Run: headless pygame with SDL's dummy video driver; simulated clock (each Clock.tick advances the game by its frame time, no real sleeping); random seed 0; keys injected as events and as key.get_pressed() state; mouse plan: one left click at the window centre at the start of phase 2, then a move to the lower-right quarter at the start of phase 3.
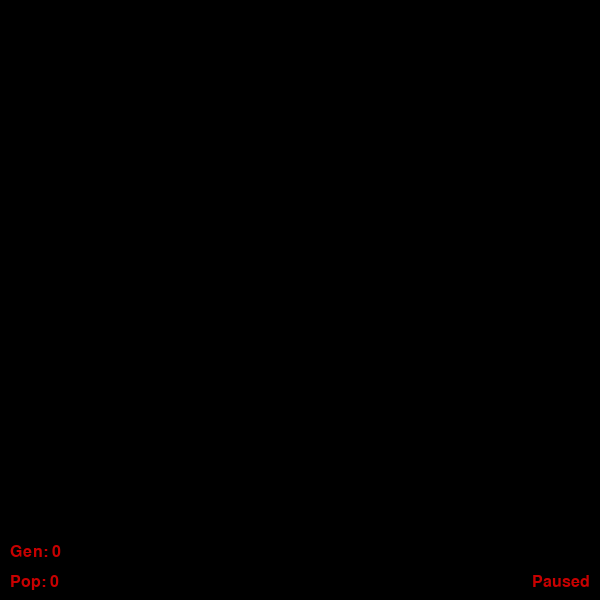
Frame 1 of 4 · flips 1–60 · no input
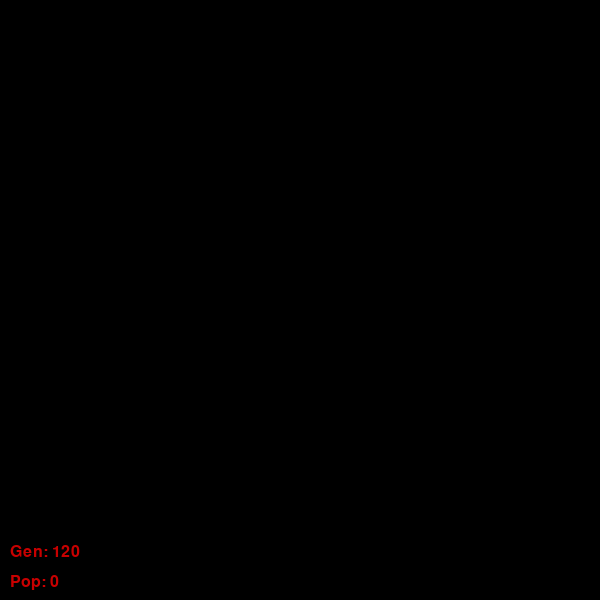
Frame 2 of 4 · flips 61–180 · clicked the window centre · tapped SPACE, RETURN · held RIGHT (→), D
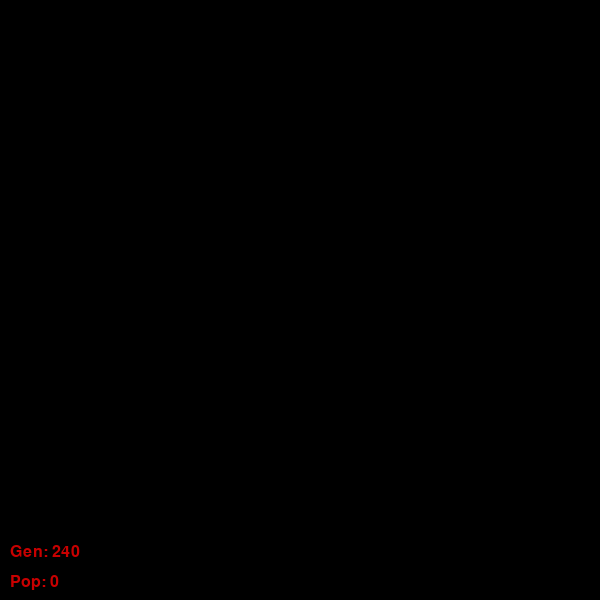
Frame 3 of 4 · flips 181–300 · moved the mouse to the lower-right quarter · held DOWN (↓), S
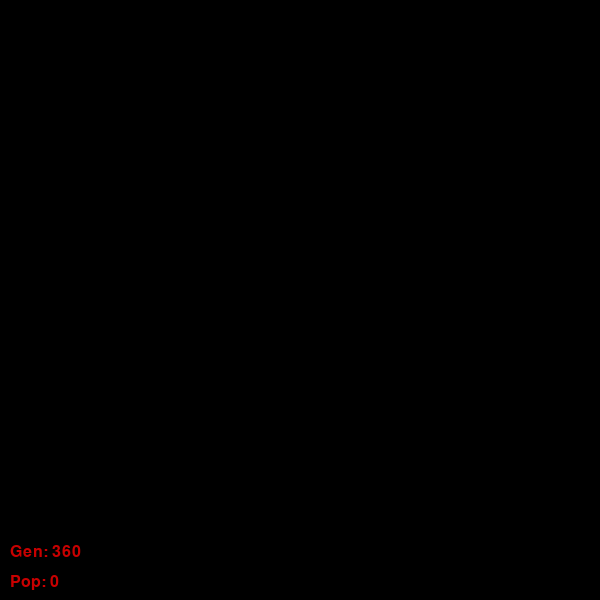
Frame 4 of 4 · flips 301–420 · held LEFT (←), A, UP (↑), W

The pygame program that drew these frames:

import pygame
import sys

WIDTH, HEIGHT = 600, 600
CELL_SIZE = 10

ROWS = WIDTH // CELL_SIZE
COLUMNS = HEIGHT // CELL_SIZE

ALIVE = (255, 255, 255)
DEAD = (0, 0, 0)

FPS = 60

pygame.init()
screen = pygame.display.set_mode((WIDTH, HEIGHT))
clock = pygame.time.Clock()

pygame.display.set_caption('Conways GoL')
font = pygame.font.SysFont('Arial', 24)

grid = [[DEAD for _ in range(COLUMNS)] for _ in range(ROWS)]


def draw_grid():
    for y in range(ROWS):
        for x in range(COLUMNS):
            pygame.draw.rect(screen, grid[y][x], (x * CELL_SIZE, y * CELL_SIZE, CELL_SIZE, CELL_SIZE), 0)


def count_neighbours(x, y):
    neighbourCount = 0
    for i in range(x - 1, x + 2):
        for j in range(y - 1, y + 2):
            if (0 <= i < COLUMNS and 0 <= j < ROWS):
                if not (i == x and j == y):
                    neighbourState = grid[j][i]

                    if neighbourState == ALIVE:
                        neighbourCount += 1


    return neighbourCount

def get_pop():
    populationCount = 0

    for y in range(ROWS):
        for x in range(COLUMNS):
            if grid[y][x] == ALIVE:
                populationCount += 1


    return populationCount

paused = True
drag = False
running = True
generationCount = 0
while running:

    for event in pygame.event.get():

        if event.type == pygame.KEYDOWN:
            if event.key == pygame.K_SPACE:
                paused = not paused

            if event.key == pygame.K_c:
                screen.fill(DEAD)
                grid = [[DEAD for _ in range(COLUMNS)] for _ in range(ROWS)]
                paused = True
                generationCount = 0
        
        if event.type == pygame.QUIT:
            running = False

        if event.type == pygame.MOUSEBUTTONDOWN:
            drag = True
        
        if event.type == pygame.MOUSEBUTTONUP:
            drag = False

        

    if drag:
        FPS = 1000
        x, y = pygame.mouse.get_pos()
        x //= CELL_SIZE
        y //= CELL_SIZE

        if 0 <= y < len(grid) and 0 <= x < len(grid[0]):
            grid[y][x] = DEAD if grid[y][x] == ALIVE else ALIVE
        
    else:
        FPS = 60


    if not paused:
        pygame.display.set_caption('Conways GoL')
        new_grid = [[DEAD for _ in range(COLUMNS)] for _ in range(ROWS)]
        
        for x in range(COLUMNS):
            for y in range(ROWS):
                state = grid[y][x]

                # Get neighbour count - we do this regardless of state as there are both rules for 'Alive' and 'Dead' cells
                neighbourCount = count_neighbours(x, y)

                if state == ALIVE:

                    # Rule 1 - Any live cell with fewer than two live neighbours dies, as if by underpopulation.
                    if neighbourCount < 2:
                        new_grid[y][x] = DEAD

                    # Rule 3 - Any live cell with more than three live neighbours dies, as if by overpopulation.
                    elif neighbourCount > 3:
                        new_grid[y][x] = DEAD

                    # Rule 2 - Any live cell with two or three live neighbours lives on to the next generation.
                    else:
                        new_grid[y][x] = ALIVE

                if state == DEAD and neighbourCount == 3:

                    new_grid[y][x] = ALIVE

        grid = new_grid
    
    else:
        pygame.display.set_caption('Conways GoL - Paused')




    draw_grid()

    if paused:
        pauseText = font.render("Paused", True, (200, 0, 0))
        screen.blit(pauseText, (WIDTH - pauseText.get_width() - 10, HEIGHT - pauseText.get_height() - 10))
    
    else:
        generationCount += 1


    popText = font.render(f"Pop: {get_pop()}", True, (200, 0, 0))
    screen.blit(popText, (10, HEIGHT - popText.get_height() - 10))

    popText = font.render(f"Gen: {generationCount}", True, (200, 0, 0))
    screen.blit(popText, (10, HEIGHT - popText.get_height() - 40))
    pygame.display.flip()
    clock.tick(FPS)


pygame.quit()
sys.exit()
